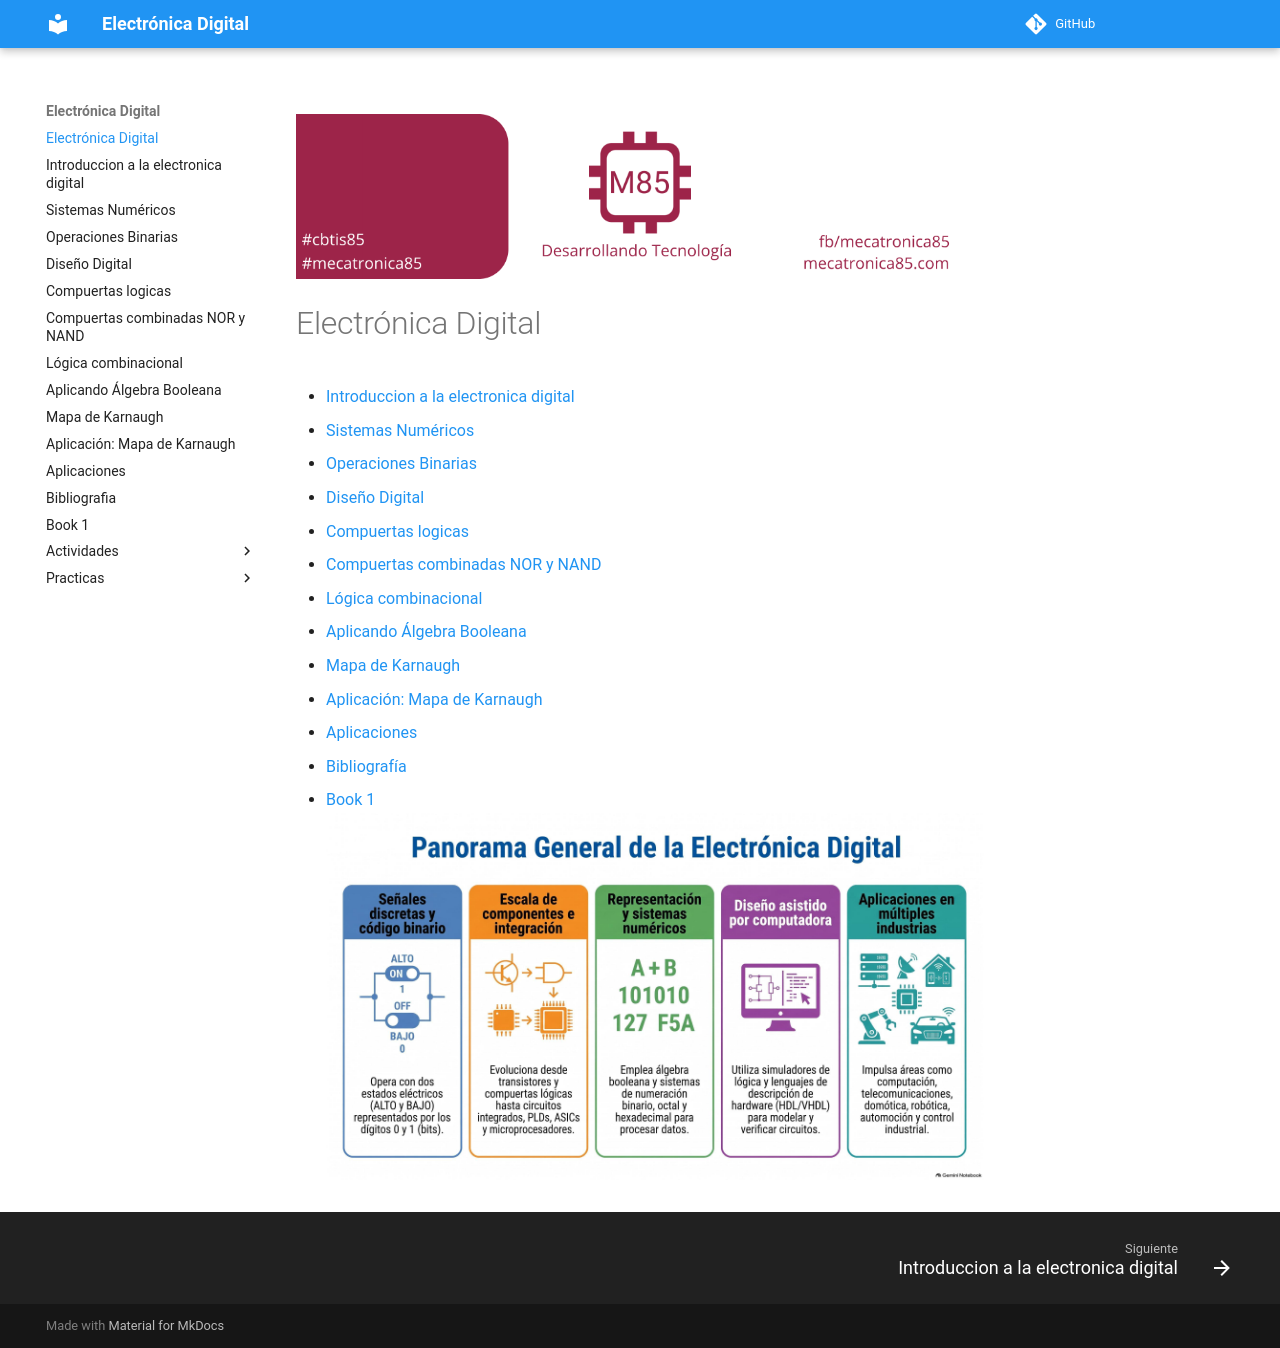

repository: jalmx/electronica-digital · page: index.html · generator: mkdocs

---
title: Electrónica Digital
---

![banner](assets/banner_class_85.png)

<!-- GENENRATED AUTOMATIC - NO CHANGE -->

# Electrónica Digital
- [Introduccion a la electronica digital](01_introduccion.md)
- [Sistemas Numéricos](02_bases_numericas.md)
- [Operaciones Binarias](03_suma_binaria.md)
- [Diseño Digital](04_diseño_digital.md)
- [Compuertas logicas](05_compuertas_logicas.md)
- [Compuertas combinadas NOR y NAND](06_compuertas_combinadas.md)
- [Lógica combinacional](07_logica_combinacional.md)
- [Aplicando Álgebra Booleana](08_aplicacion_algebra_booleana.md)
- [Mapa de Karnaugh](09_mapa_karnaugh.md)
- [Aplicación: Mapa de Karnaugh](10_aplicacion_mapa_karnaugh.md)
- [Aplicaciones](11_aplicaciones.md)
- [Bibliografía](bibliografia.md)![infografia](assets/Panorama_general_de_electrónica_digital.jpg)

<!-- GENENRATED AUTOMATIC - NO CHANGE -->
